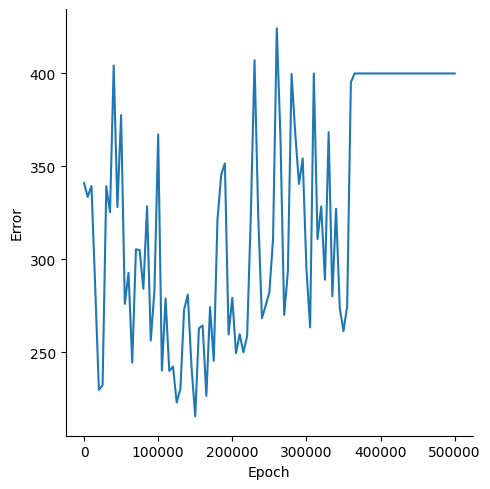

Values plotted in this chart, from the file beside it:
, Epoch, Error
0, 0, 341
1, 5000, 333.6
2, 10000, 339.4
3, 15000, 285.4
4, 20000, 229.7
5, 25000, 232.2
6, 30000, 339.3
7, 35000, 325.3
8, 40000, 404.3
9, 45000, 328
10, 50000, 377.6
11, 55000, 275.9
12, 60000, 292.7
13, 65000, 244.3
14, 70000, 305.3
15, 75000, 304.9
16, 80000, 284
17, 85000, 328.5
18, 90000, 256.2
19, 95000, 283.5
20, 100000, 367.2
21, 105000, 240
22, 110000, 278.8
23, 115000, 239.9
24, 120000, 242.2
25, 125000, 222.9
26, 130000, 230.3
27, 135000, 272.9
28, 140000, 280.9
29, 145000, 241.8
30, 150000, 215.4
31, 155000, 262.8
32, 160000, 264.3
33, 165000, 226.5
34, 170000, 274.3
35, 175000, 245.3
36, 180000, 321.3
37, 185000, 345.4
38, 190000, 351.6
39, 195000, 259.5
40, 200000, 279.2
41, 205000, 249.3
42, 210000, 259.7
43, 215000, 249.9
44, 220000, 258.7
45, 225000, 323.6
46, 230000, 407.1
47, 235000, 323.3
48, 240000, 268.3
49, 245000, 274.9
50, 250000, 282.1
51, 255000, 310.9
52, 260000, 424.3
53, 265000, 365.6
54, 270000, 270
55, 275000, 293.5
56, 280000, 399.7
57, 285000, 367.4
58, 290000, 340.5
59, 295000, 354.2
... 41 more rows
